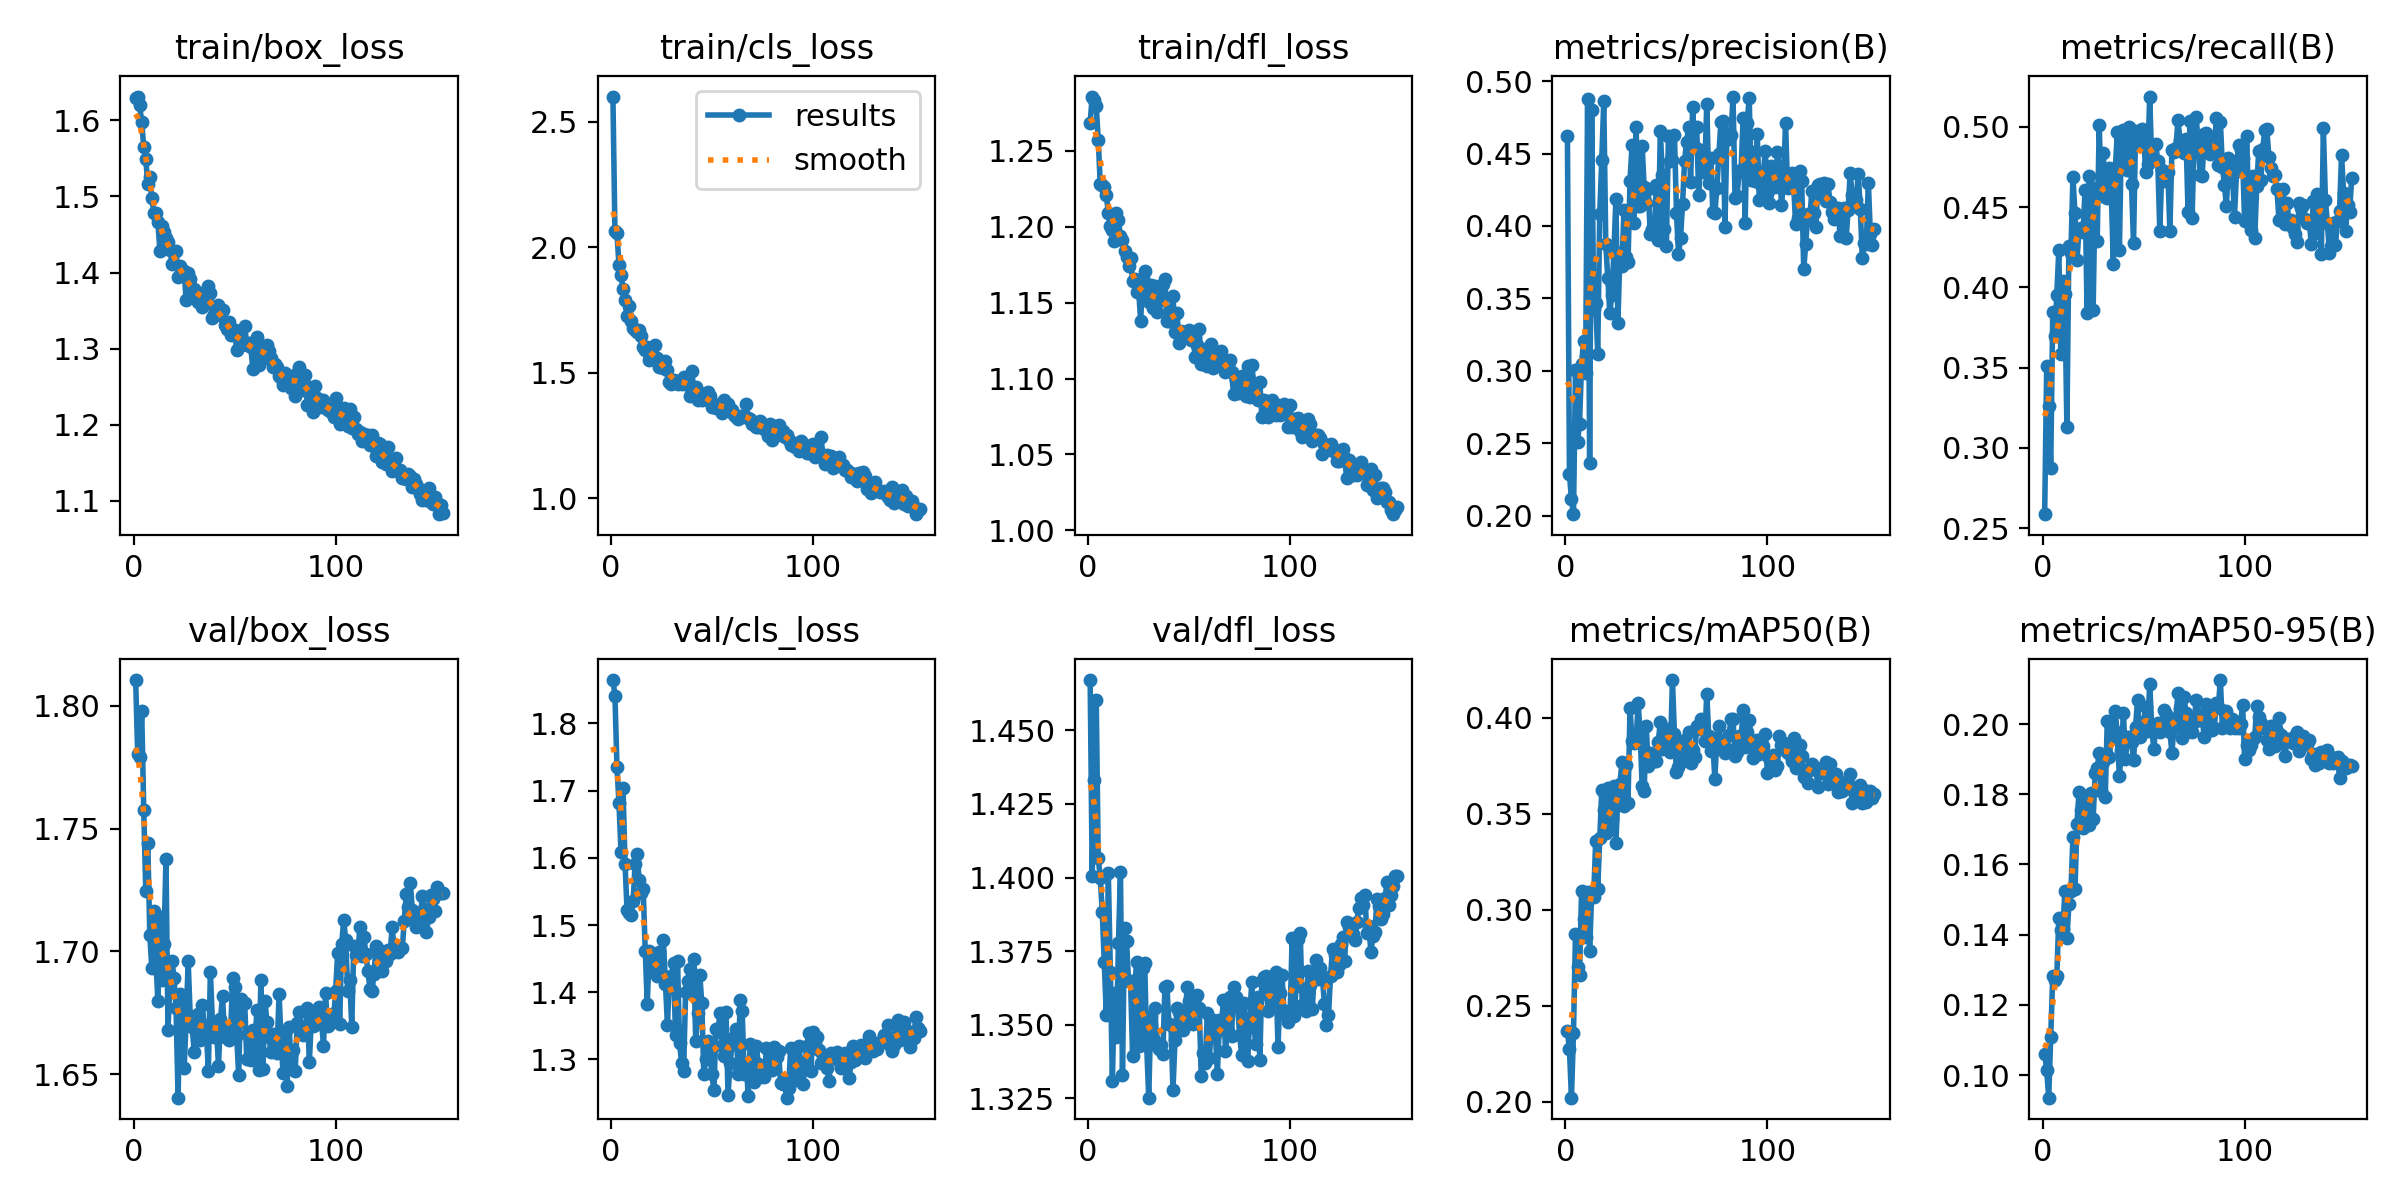

The table this chart was drawn from, first rows:
epoch, train/box_loss, train/cls_loss, train/dfl_loss, metrics/precision(B), metrics/recall(B), metrics/mAP50(B), metrics/mAP50-95(B), val/box_loss, val/cls_loss, val/dfl_loss, lr/pg0, lr/pg1, lr/pg2
1, 1.629, 2.6, 1.268, 0.4624, 0.2588, 0.2371, 0.1061, 1.81, 1.865, 1.467, 0.06702, 0.0003331, 0.0003331
2, 1.631, 2.063, 1.286, 0.2284, 0.3509, 0.2274, 0.1014, 1.78, 1.841, 1.401, 0.03402, 0.0006632, 0.0006632
3, 1.62, 2.056, 1.283, 0.2114, 0.3258, 0.2021, 0.09359, 1.779, 1.735, 1.433, 0.001009, 0.0009899, 0.0009899
4, 1.597, 1.928, 1.28, 0.201, 0.2875, 0.236, 0.1109, 1.798, 1.681, 1.46, 0.0009851, 0.0009851, 0.0009851
5, 1.565, 1.889, 1.257, 0.3006, 0.3847, 0.2874, 0.1283, 1.757, 1.609, 1.407, 0.0009802, 0.0009802, 0.0009802
6, 1.549, 1.832, 1.228, 0.2509, 0.3694, 0.2704, 0.1271, 1.725, 1.705, 1.4, 0.0009752, 0.0009752, 0.0009752
7, 1.517, 1.789, 1.228, 0.2636, 0.3955, 0.2663, 0.1281, 1.744, 1.591, 1.388, 0.0009703, 0.0009703, 0.0009703
8, 1.525, 1.724, 1.226, 0.3046, 0.423, 0.3096, 0.1448, 1.707, 1.522, 1.371, 0.0009654, 0.0009654, 0.0009654
9, 1.498, 1.765, 1.221, 0.3207, 0.3587, 0.295, 0.1413, 1.693, 1.517, 1.353, 0.0009604, 0.0009604, 0.0009604
10, 1.478, 1.706, 1.209, 0.2985, 0.4039, 0.2858, 0.1417, 1.716, 1.516, 1.401, 0.0009555, 0.0009555, 0.0009555
11, 1.478, 1.676, 1.2, 0.4879, 0.3958, 0.3095, 0.1523, 1.697, 1.536, 1.368, 0.0009505, 0.0009505, 0.0009505
12, 1.467, 1.669, 1.198, 0.2365, 0.3128, 0.2786, 0.139, 1.68, 1.591, 1.331, 0.0009455, 0.0009455, 0.0009455
13, 1.428, 1.661, 1.191, 0.4798, 0.4255, 0.3081, 0.1487, 1.714, 1.605, 1.361, 0.0009406, 0.0009406, 0.0009406
14, 1.461, 1.669, 1.209, 0.3429, 0.4216, 0.3068, 0.1525, 1.688, 1.567, 1.346, 0.0009357, 0.0009357, 0.0009357
15, 1.453, 1.647, 1.204, 0.3471, 0.4688, 0.336, 0.1678, 1.703, 1.548, 1.378, 0.0009307, 0.0009307, 0.0009307
16, 1.445, 1.604, 1.194, 0.3114, 0.4463, 0.311, 0.153, 1.738, 1.553, 1.402, 0.0009258, 0.0009258, 0.0009258
17, 1.44, 1.59, 1.191, 0.4083, 0.4171, 0.3374, 0.1716, 1.668, 1.462, 1.333, 0.0009208, 0.0009208, 0.0009208
18, 1.43, 1.601, 1.184, 0.4458, 0.4356, 0.3626, 0.1807, 1.687, 1.383, 1.383, 0.0009158, 0.0009158, 0.0009158
19, 1.411, 1.552, 1.18, 0.4861, 0.437, 0.3521, 0.1755, 1.696, 1.462, 1.379, 0.0009109, 0.0009109, 0.0009109
20, 1.427, 1.568, 1.174, 0.3875, 0.4343, 0.3401, 0.1704, 1.689, 1.433, 1.365, 0.0009059, 0.0009059, 0.0009059
21, 1.428, 1.561, 1.179, 0.3639, 0.4607, 0.3637, 0.1785, 1.677, 1.435, 1.365, 0.000901, 0.000901, 0.000901
22, 1.393, 1.609, 1.164, 0.3399, 0.3838, 0.3419, 0.1775, 1.641, 1.454, 1.339, 0.0008961, 0.0008961, 0.0008961
23, 1.409, 1.558, 1.165, 0.3525, 0.4694, 0.3471, 0.1712, 1.683, 1.424, 1.362, 0.0008911, 0.0008911, 0.0008911
24, 1.4, 1.523, 1.157, 0.3814, 0.4552, 0.3645, 0.1803, 1.678, 1.459, 1.371, 0.0008862, 0.0008862, 0.0008862
25, 1.402, 1.543, 1.158, 0.4184, 0.3858, 0.3348, 0.173, 1.653, 1.427, 1.343, 0.0008812, 0.0008812, 0.0008812
26, 1.363, 1.52, 1.138, 0.3332, 0.4618, 0.3598, 0.1859, 1.672, 1.477, 1.347, 0.0008762, 0.0008762, 0.0008762
27, 1.399, 1.547, 1.166, 0.3812, 0.4286, 0.3655, 0.1874, 1.696, 1.413, 1.369, 0.0008713, 0.0008713, 0.0008713
28, 1.391, 1.512, 1.171, 0.3723, 0.501, 0.3771, 0.1916, 1.674, 1.351, 1.371, 0.0008663, 0.0008663, 0.0008663
29, 1.369, 1.463, 1.152, 0.4109, 0.4602, 0.354, 0.1808, 1.669, 1.421, 1.343, 0.0008614, 0.0008614, 0.0008614
30, 1.379, 1.456, 1.151, 0.3789, 0.4835, 0.3755, 0.1892, 1.659, 1.424, 1.325, 0.0008565, 0.0008565, 0.0008565
31, 1.373, 1.472, 1.161, 0.3748, 0.4561, 0.3554, 0.1794, 1.672, 1.443, 1.353, 0.0008515, 0.0008515, 0.0008515
32, 1.361, 1.469, 1.146, 0.4314, 0.4554, 0.4053, 0.2008, 1.675, 1.336, 1.346, 0.0008465, 0.0008465, 0.0008465
33, 1.373, 1.455, 1.161, 0.4558, 0.4743, 0.3877, 0.1906, 1.664, 1.447, 1.356, 0.0008416, 0.0008416, 0.0008416
34, 1.355, 1.457, 1.144, 0.4019, 0.4584, 0.3869, 0.1958, 1.678, 1.324, 1.344, 0.0008366, 0.0008366, 0.0008366
35, 1.373, 1.457, 1.152, 0.4686, 0.4146, 0.3875, 0.1985, 1.668, 1.295, 1.342, 0.0008317, 0.0008317, 0.0008317
36, 1.367, 1.484, 1.152, 0.4136, 0.4745, 0.408, 0.2038, 1.667, 1.283, 1.343, 0.0008268, 0.0008268, 0.0008268
37, 1.383, 1.477, 1.162, 0.4137, 0.4968, 0.3921, 0.1961, 1.651, 1.401, 1.34, 0.0008218, 0.0008218, 0.0008218
38, 1.373, 1.451, 1.165, 0.4555, 0.4231, 0.3644, 0.1851, 1.692, 1.417, 1.363, 0.0008169, 0.0008169, 0.0008169
39, 1.341, 1.405, 1.138, 0.4268, 0.4955, 0.3622, 0.1925, 1.671, 1.435, 1.363, 0.0008119, 0.0008119, 0.0008119
40, 1.345, 1.507, 1.138, 0.4158, 0.4979, 0.396, 0.2031, 1.665, 1.398, 1.35, 0.0008069, 0.0008069, 0.0008069
41, 1.347, 1.439, 1.143, 0.4254, 0.4806, 0.375, 0.19, 1.669, 1.45, 1.35, 0.000802, 0.000802, 0.000802
42, 1.357, 1.441, 1.154, 0.3947, 0.473, 0.382, 0.1963, 1.653, 1.327, 1.328, 0.000797, 0.000797, 0.000797
43, 1.344, 1.393, 1.131, 0.3981, 0.5001, 0.3775, 0.1964, 1.672, 1.369, 1.345, 0.0007921, 0.0007921, 0.0007921
44, 1.351, 1.417, 1.143, 0.3952, 0.4646, 0.3776, 0.1948, 1.682, 1.426, 1.355, 0.0007872, 0.0007872, 0.0007872
45, 1.331, 1.389, 1.123, 0.4284, 0.4274, 0.3776, 0.1898, 1.665, 1.385, 1.354, 0.0007822, 0.0007822, 0.0007822
46, 1.326, 1.403, 1.131, 0.3904, 0.4975, 0.3877, 0.1991, 1.668, 1.278, 1.349, 0.0007772, 0.0007772, 0.0007772
47, 1.334, 1.396, 1.131, 0.4653, 0.4906, 0.398, 0.207, 1.664, 1.3, 1.348, 0.0007723, 0.0007723, 0.0007723
48, 1.317, 1.422, 1.128, 0.4351, 0.492, 0.384, 0.1962, 1.667, 1.327, 1.351, 0.0007673, 0.0007673, 0.0007673
49, 1.323, 1.405, 1.13, 0.3978, 0.4989, 0.3894, 0.1989, 1.689, 1.312, 1.363, 0.0007624, 0.0007624, 0.0007624
50, 1.325, 1.365, 1.132, 0.3861, 0.4952, 0.3846, 0.2007, 1.685, 1.278, 1.358, 0.0007575, 0.0007575, 0.0007575
51, 1.298, 1.374, 1.125, 0.4621, 0.4719, 0.3944, 0.2047, 1.666, 1.254, 1.355, 0.0007525, 0.0007525, 0.0007525
52, 1.318, 1.36, 1.127, 0.445, 0.4767, 0.382, 0.1981, 1.65, 1.346, 1.35, 0.0007476, 0.0007476, 0.0007476
53, 1.305, 1.36, 1.114, 0.4458, 0.5189, 0.4197, 0.2115, 1.681, 1.342, 1.359, 0.0007426, 0.0007426, 0.0007426
54, 1.306, 1.369, 1.122, 0.4628, 0.4794, 0.3914, 0.1995, 1.679, 1.369, 1.36, 0.0007376, 0.0007376, 0.0007376
55, 1.33, 1.34, 1.133, 0.4092, 0.4889, 0.3719, 0.1928, 1.679, 1.32, 1.356, 0.0007327, 0.0007327, 0.0007327
56, 1.305, 1.392, 1.11, 0.3806, 0.4893, 0.3746, 0.1993, 1.656, 1.305, 1.333, 0.0007277, 0.0007277, 0.0007277
57, 1.307, 1.374, 1.11, 0.3916, 0.4787, 0.3857, 0.2003, 1.665, 1.37, 1.34, 0.0007228, 0.0007228, 0.0007228
58, 1.302, 1.375, 1.119, 0.4152, 0.435, 0.3778, 0.1976, 1.656, 1.246, 1.337, 0.0007179, 0.0007179, 0.0007179
59, 1.273, 1.346, 1.108, 0.4449, 0.4732, 0.3884, 0.1987, 1.668, 1.294, 1.354, 0.0007129, 0.0007129, 0.0007129
60, 1.309, 1.351, 1.121, 0.458, 0.4663, 0.3838, 0.2041, 1.661, 1.322, 1.339, 0.000708, 0.000708, 0.000708
... 93 more rows
